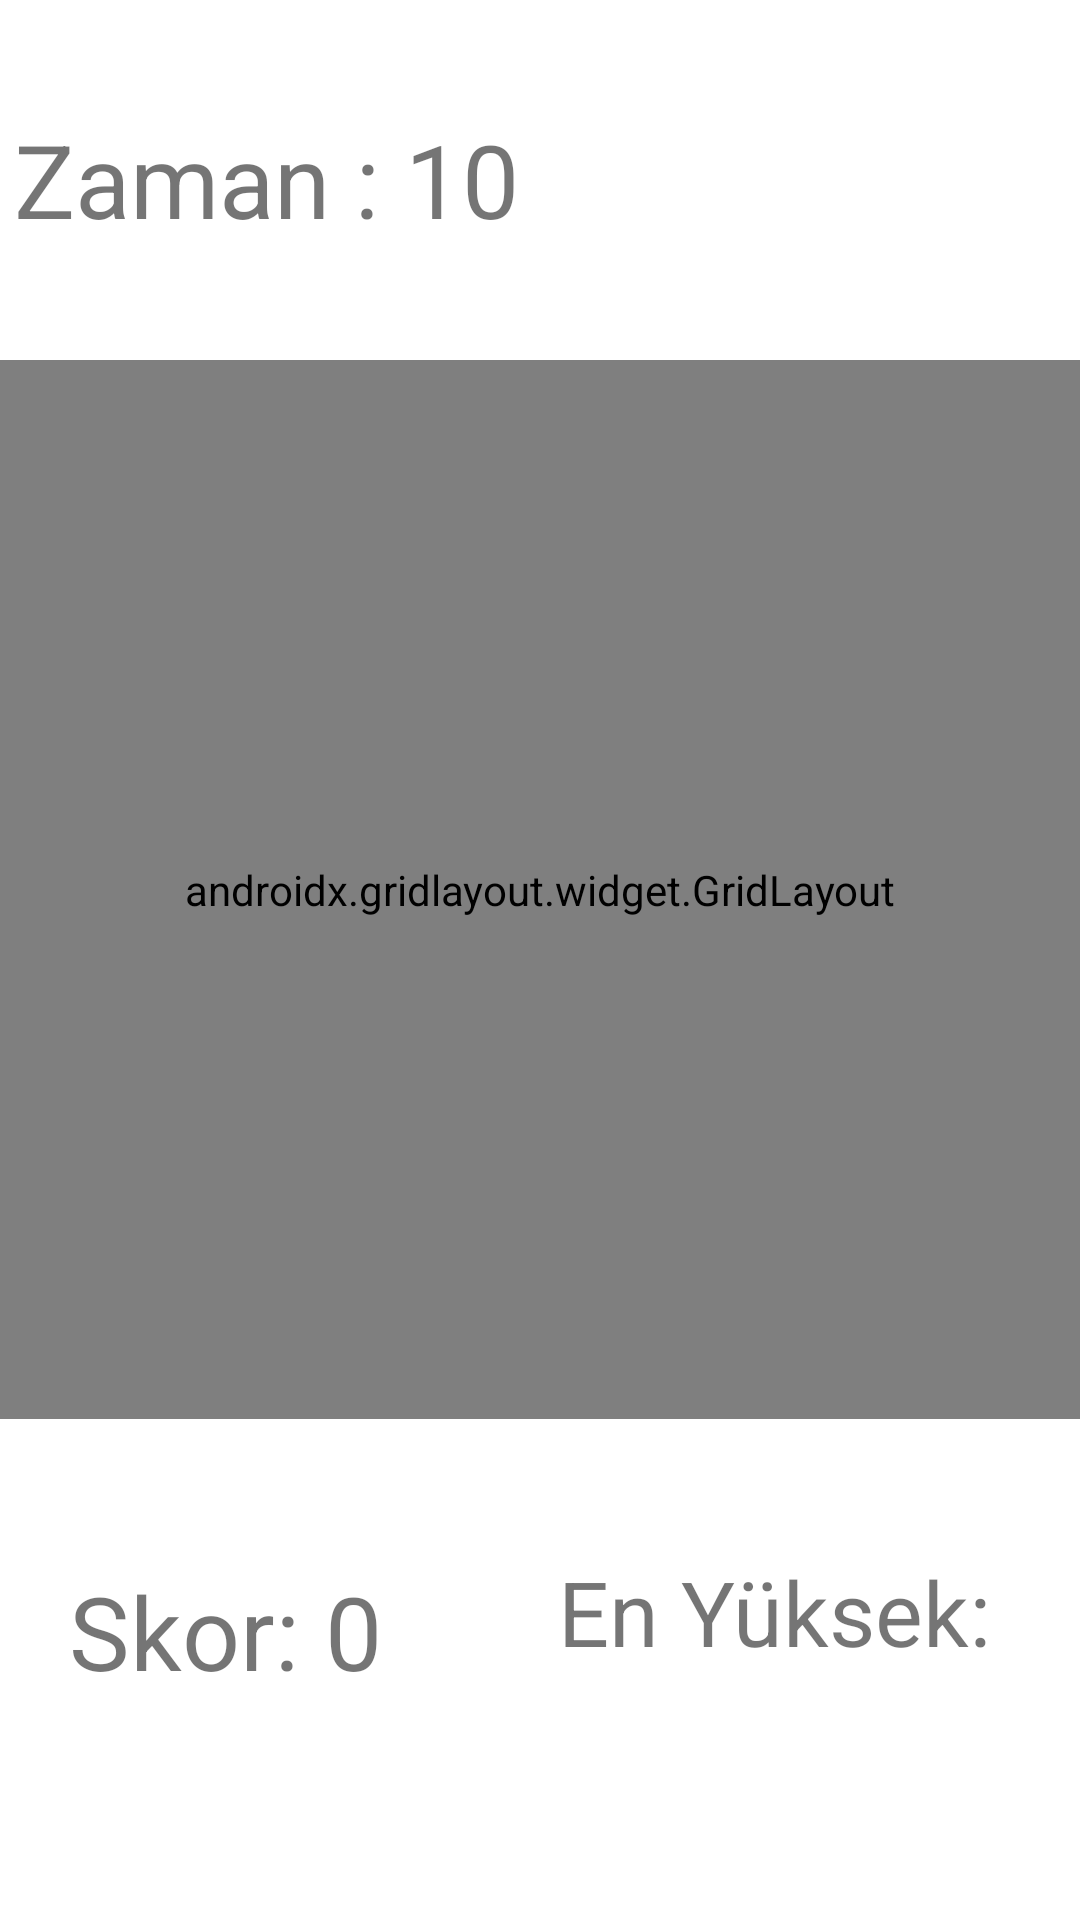

Layout XML and referenced resources for this Android screen:
<!-- AndroidManifest.xml: application theme Theme.Yakalabalik -->
<!-- res/layout/activity_mavibalikkolayoyun.xml -->
<?xml version="1.0" encoding="utf-8"?>
<androidx.constraintlayout.widget.ConstraintLayout xmlns:android="http://schemas.android.com/apk/res/android"
    xmlns:app="http://schemas.android.com/apk/res-auto"
    xmlns:tools="http://schemas.android.com/tools"
    android:layout_width="match_parent"
    android:layout_height="match_parent"
    tools:context=".Mavibalikkolayoyun">

    <androidx.gridlayout.widget.GridLayout
        android:id="@+id/gridLayout"
        android:layout_width="0dp"
        android:layout_height="0dp"
        android:layout_marginBottom="44dp"
        app:layout_constraintBottom_toTopOf="@+id/bestscoreMK"
        app:layout_constraintEnd_toEndOf="parent"
        app:layout_constraintStart_toStartOf="parent"
        app:layout_constraintTop_toBottomOf="@+id/zamantext">

        <ImageView
            android:id="@+id/imageView0"
            android:layout_width="180dp"
            android:layout_height="180dp"
            android:layout_marginStart="16dp"
            android:layout_marginLeft="16dp"
            android:onClick="skorartir"
            app:layout_column="0"
            app:layout_constraintStart_toStartOf="parent"
            app:layout_row="0"
            app:srcCompat="@drawable/mavi" />

        <ImageView
            android:id="@+id/imageView1"
            android:layout_width="180dp"
            android:layout_height="180dp"
            android:layout_marginStart="16dp"
            android:layout_marginLeft="16dp"
            android:onClick="skorartir"
            app:layout_column="2"
            app:layout_constraintStart_toStartOf="parent"
            app:layout_row="0"
            app:srcCompat="@drawable/mavi" />

        <ImageView
            android:id="@+id/imageView2"
            android:layout_width="180dp"
            android:layout_height="180dp"
            android:layout_marginStart="16dp"
            android:layout_marginLeft="16dp"
            android:onClick="skorartir"
            app:layout_column="0"
            app:layout_constraintStart_toStartOf="parent"
            app:layout_row="2"
            app:srcCompat="@drawable/mavi" />

        <ImageView
            android:id="@+id/imageView3"
            android:layout_width="180dp"
            android:layout_height="180dp"
            android:layout_marginStart="16dp"
            android:layout_marginLeft="16dp"
            android:onClick="skorartir"
            app:layout_column="2"
            app:layout_constraintStart_toStartOf="parent"
            app:layout_row="2"
            app:srcCompat="@drawable/mavi" />

    </androidx.gridlayout.widget.GridLayout>

    <TextView
        android:id="@+id/zamantext"
        android:layout_width="351dp"
        android:layout_height="61dp"
        android:layout_marginStart="53dp"
        android:layout_marginTop="37dp"
        android:layout_marginEnd="53dp"
        android:layout_marginBottom="22dp"
        android:text="Zaman : 10"
        android:textSize="34sp"
        app:layout_constraintBottom_toTopOf="@+id/gridLayout"
        app:layout_constraintEnd_toEndOf="parent"
        app:layout_constraintStart_toStartOf="parent"
        app:layout_constraintTop_toTopOf="parent" />

    <TextView
        android:id="@+id/skortext"
        android:layout_width="136dp"
        android:layout_height="66dp"
        android:layout_marginStart="55dp"
        android:layout_marginEnd="27dp"
        android:layout_marginBottom="20dp"
        android:text="Skor: 0 "
        android:textSize="34sp"
        app:layout_constraintBottom_toBottomOf="@+id/bestscoreMK"
        app:layout_constraintEnd_toStartOf="@+id/bestscoreMK"
        app:layout_constraintStart_toStartOf="parent" />

    <TextView
        android:id="@+id/bestscoreMK"
        android:layout_width="190dp"
        android:layout_height="90dp"
        android:layout_marginEnd="16dp"
        android:layout_marginBottom="33dp"
        android:text="En Yüksek:"
        android:textSize="30sp"
        app:layout_constraintBottom_toBottomOf="parent"
        app:layout_constraintEnd_toEndOf="parent"
        app:layout_constraintStart_toEndOf="@+id/skortext"
        app:layout_constraintTop_toBottomOf="@+id/gridLayout" />
</androidx.constraintlayout.widget.ConstraintLayout>
<!-- resources referenced by this layout -->
<resources>
  <!-- drawable mavi: png bitmap (drawable, 42631 bytes) -->
  <style name="Theme.Yakalabalik" parent="Theme.MaterialComponents.DayNight.DarkActionBar">
          
          <item name="colorPrimary">@color/purple_500</item>
          <item name="colorPrimaryVariant">@color/purple_700</item>
          <item name="colorOnPrimary">@color/white</item>
          
          <item name="colorSecondary">@color/teal_200</item>
          <item name="colorSecondaryVariant">@color/teal_700</item>
          <item name="colorOnSecondary">@color/black</item>
          
          <item name="android:statusBarColor" tools:targetApi="l">?attr/colorPrimaryVariant</item>
          
      </style>
  <!-- not gathered from this repository: default colours our renderer supplied (Android Studio template values) -->
  <color name="purple_500">#FF6200EE</color>
  <color name="purple_700">#FF3700B3</color>
  <color name="teal_200">#FF03DAC5</color>
  <color name="teal_700">#FF018786</color>
  <color name="black">#FF000000</color>
  <color name="white">#FFFFFFFF</color>
</resources>
